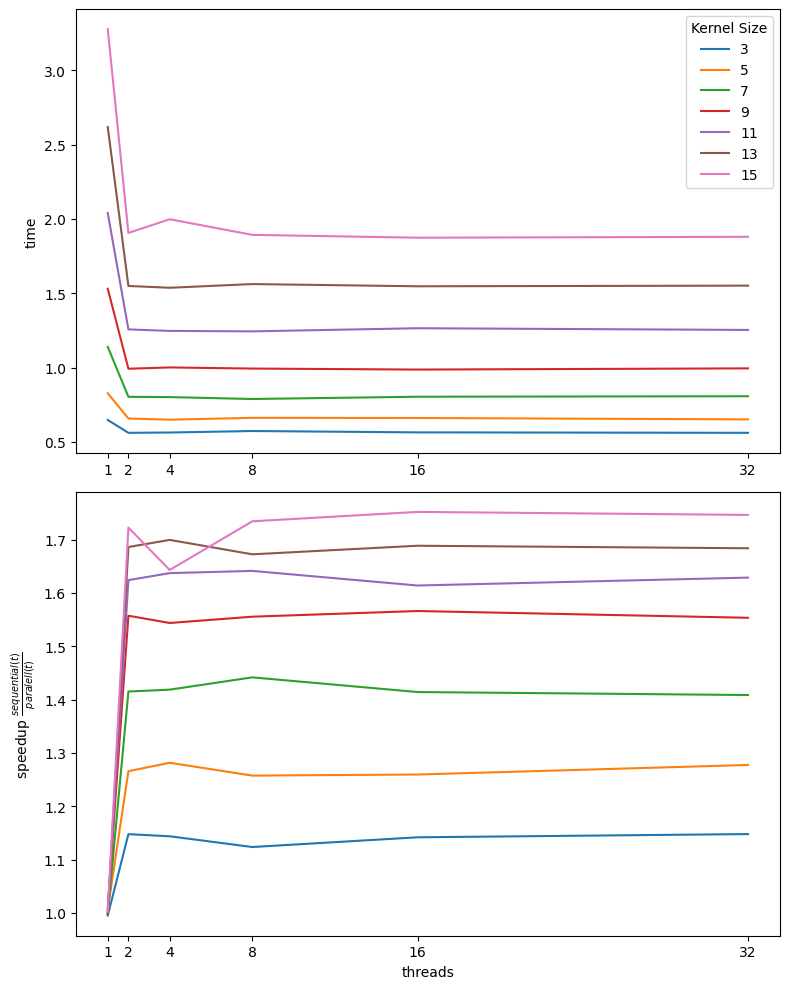

Values plotted in this chart, from the file beside it:
Kernel, Time, Speedup
3, 0.6476, 0.9952
3, 0.5615, 1.148
3, 0.5635, 1.144
3, 0.5736, 1.124
3, 0.5644, 1.142
3, 0.5615, 1.148
5, 0.8272, 1.007
5, 0.6579, 1.266
5, 0.6497, 1.282
5, 0.6622, 1.258
5, 0.6611, 1.26
5, 0.6518, 1.277
7, 1.14, 0.998
7, 0.8036, 1.415
7, 0.8017, 1.419
7, 0.7888, 1.442
7, 0.8042, 1.414
7, 0.8074, 1.409
9, 1.53, 1.01
9, 0.9923, 1.557
9, 1.001, 1.544
9, 0.9935, 1.555
9, 0.9867, 1.566
9, 0.9948, 1.553
11, 2.039, 1.001
11, 1.257, 1.624
11, 1.247, 1.637
11, 1.244, 1.641
11, 1.265, 1.614
11, 1.253, 1.629
13, 2.617, 0.9979
13, 1.549, 1.686
13, 1.537, 1.699
13, 1.562, 1.672
13, 1.547, 1.688
13, 1.551, 1.684
15, 3.275, 1.002
15, 1.905, 1.722
15, 1.998, 1.643
15, 1.892, 1.734
15, 1.873, 1.752
15, 1.88, 1.746
